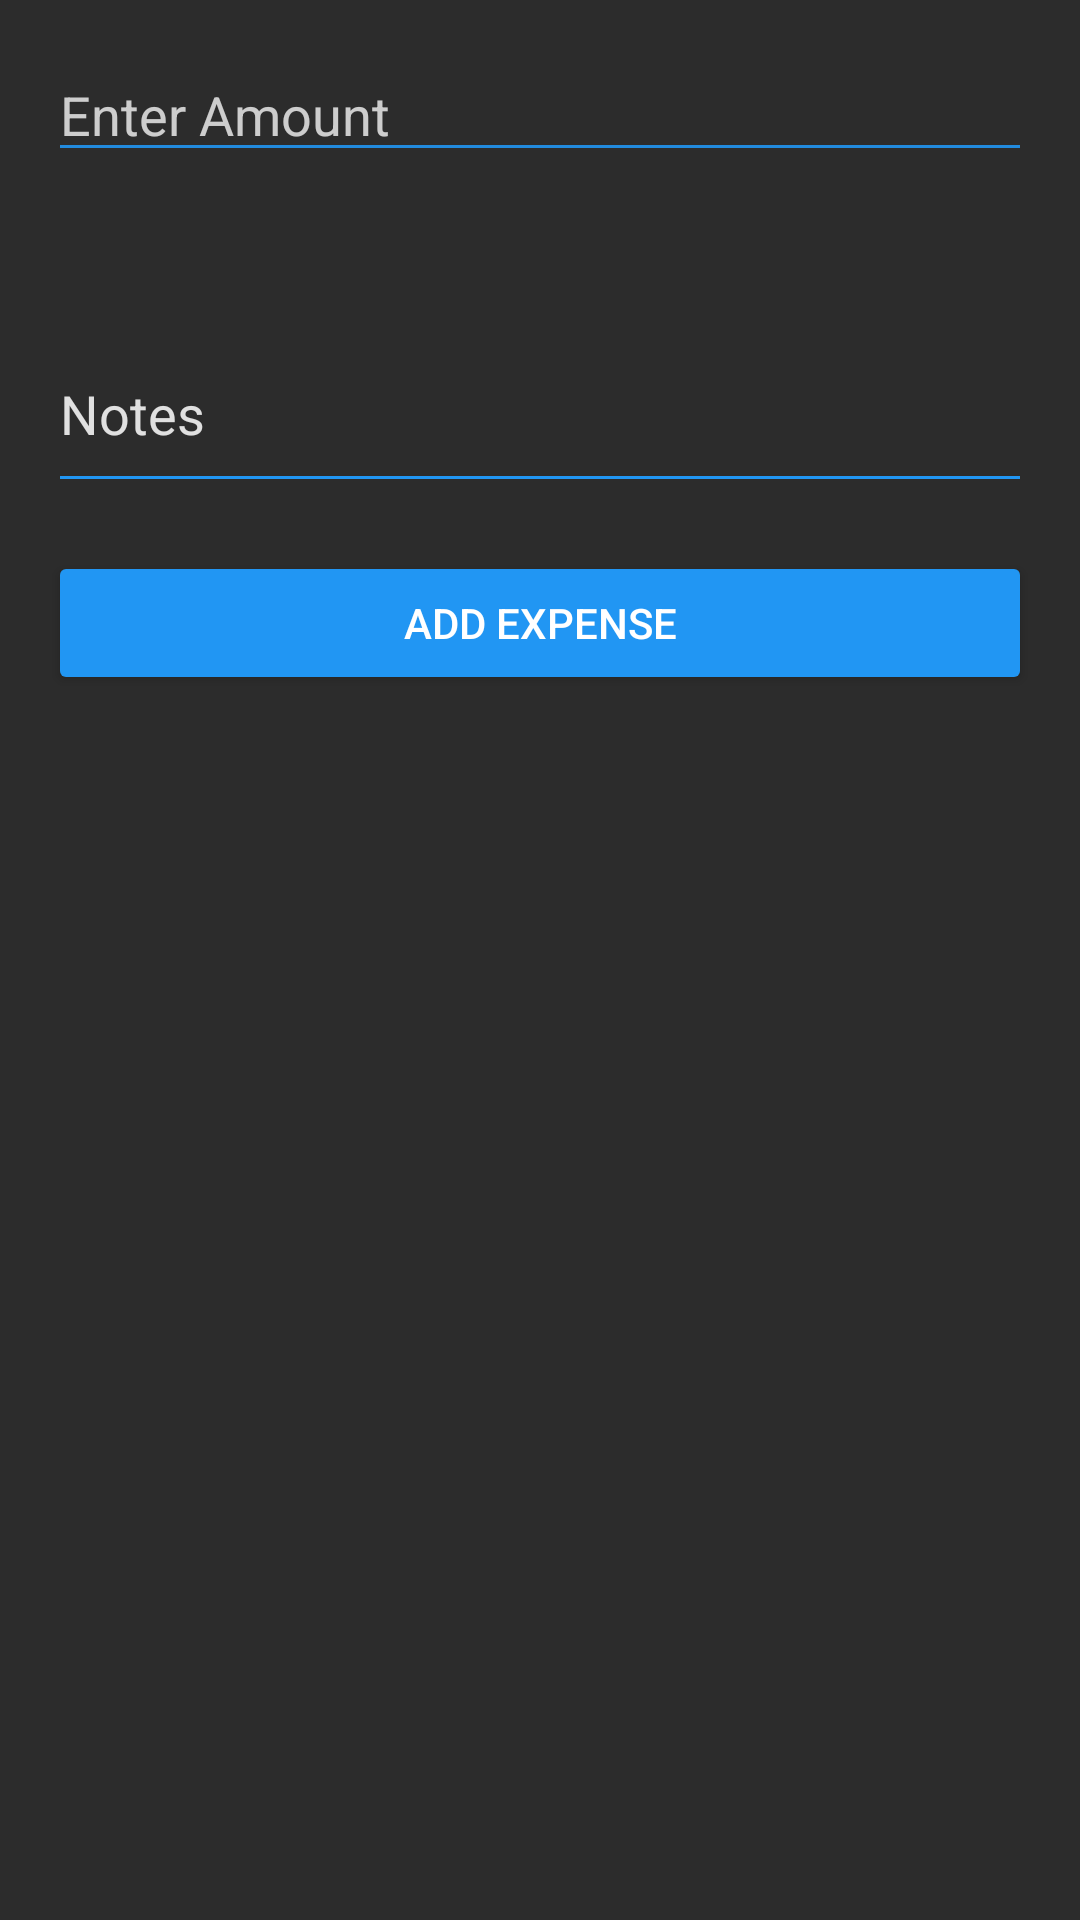

Layout XML and referenced resources for this Android screen:
<!-- AndroidManifest.xml: application theme Theme.MadApp -->
<!-- res/layout/activity_add_individual_expense.xml -->
<?xml version="1.0" encoding="utf-8"?>
<LinearLayout xmlns:android="http://schemas.android.com/apk/res/android"
    android:layout_width="match_parent"
    android:layout_height="wrap_content"
    android:orientation="vertical"
    android:padding="16dp"
    android:background="@color/dialog_background">

    <EditText
        android:id="@+id/editTextAmount"
        android:layout_width="match_parent"
        android:layout_height="wrap_content"
        android:hint="Enter Amount"
        android:inputType="numberDecimal"
        android:textColor="@color/on_surface"
        android:textColorHint="@color/on_surface_variant"
        android:alpha="0.9"
        android:backgroundTint="@color/primary"
        android:layout_marginBottom="16dp"/>

    <Spinner
        android:id="@+id/spinnerCurrency"
        android:layout_width="match_parent"
        android:layout_height="wrap_content"
        android:background="@drawable/item_background"
        android:popupBackground="@color/surface"
        android:layout_marginBottom="16dp"/>

    <Spinner
        android:id="@+id/spinnerCategory"
        android:layout_width="match_parent"
        android:layout_height="wrap_content"
        android:background="@drawable/item_background"
        android:popupBackground="@color/surface"
        android:layout_marginBottom="16dp"/>

    <EditText
        android:id="@+id/editTextNotes"
        android:layout_width="match_parent"
        android:layout_height="wrap_content"
        android:hint="Notes"
        android:inputType="textMultiLine"
        android:minLines="2"
        android:textColor="@color/on_surface"
        android:textColorHint="@color/on_surface_variant"
        android:backgroundTint="@color/primary"
        android:layout_marginBottom="16dp"/>

    <Button
        android:id="@+id/buttonSubmit"
        android:layout_width="match_parent"
        android:layout_height="wrap_content"
        android:text="Add Expense"
        android:textColor="@color/white"
        android:backgroundTint="@color/primary"/>

</LinearLayout>
<!-- resources referenced by this layout -->
<resources>
  <color name="dialog_background">#FF2C2C2C</color>
  <color name="on_surface">#FFFFFFFF</color>
  <color name="on_surface_variant">#FFE0E0E0</color>
  <color name="primary">#FF2196F3</color>
  <color name="surface">#FF2C2C2C</color>
  <color name="white">#FFFFFFFF</color>
  <!-- drawable item_background (drawable) -->
  <?xml version="1.0" encoding="utf-8"?>
  <ripple xmlns:android="http://schemas.android.com/apk/res/android"
      android:color="@color/ripple_color">
      <item>
          <shape android:shape="rectangle">
              <solid android:color="@color/item_background" />
              <corners android:radius="8dp" />
          </shape>
      </item>
  </ripple>
  <style name="Theme.MadApp" parent="Theme.MaterialComponents.DayNight.NoActionBar">
          
          <item name="colorPrimary">@color/primary</item>
          <item name="colorPrimaryVariant">@color/primary_dark</item>
          <item name="colorOnPrimary">@color/white</item>
          
          <item name="colorSecondary">@color/secondary</item>
          <item name="colorSecondaryVariant">@color/secondary_dark</item>
          <item name="colorOnSecondary">@color/black</item>
          
          <item name="android:statusBarColor">@android:color/transparent</item>
          <item name="android:windowLightStatusBar">true</item>
          
          <item name="android:windowActivityTransitions">true</item>
          
          <item name="shapeAppearanceSmallComponent">@style/ShapeAppearance.App.SmallComponent</item>
          <item name="shapeAppearanceMediumComponent">@style/ShapeAppearance.App.MediumComponent</item>
          <item name="shapeAppearanceLargeComponent">@style/ShapeAppearance.App.LargeComponent</item>
      </style>
  <color name="ripple_color">#33FFFFFF</color>
  <color name="item_background">#FF333333</color>
  <color name="primary_dark">#FF1976D2</color>
  <color name="secondary">#FF424242</color>
  <color name="secondary_dark">#FF212121</color>
  <color name="black">#FF000000</color>
  <style name="ShapeAppearance.App.SmallComponent" parent="ShapeAppearance.MaterialComponents.SmallComponent">
          <item name="cornerFamily">rounded</item>
          <item name="cornerSize">8dp</item>
      </style>
  <style name="ShapeAppearance.App.MediumComponent" parent="ShapeAppearance.MaterialComponents.MediumComponent">
          <item name="cornerFamily">rounded</item>
          <item name="cornerSize">12dp</item>
      </style>
  <style name="ShapeAppearance.App.LargeComponent" parent="ShapeAppearance.MaterialComponents.LargeComponent">
          <item name="cornerFamily">rounded</item>
          <item name="cornerSize">16dp</item>
      </style>
</resources>
